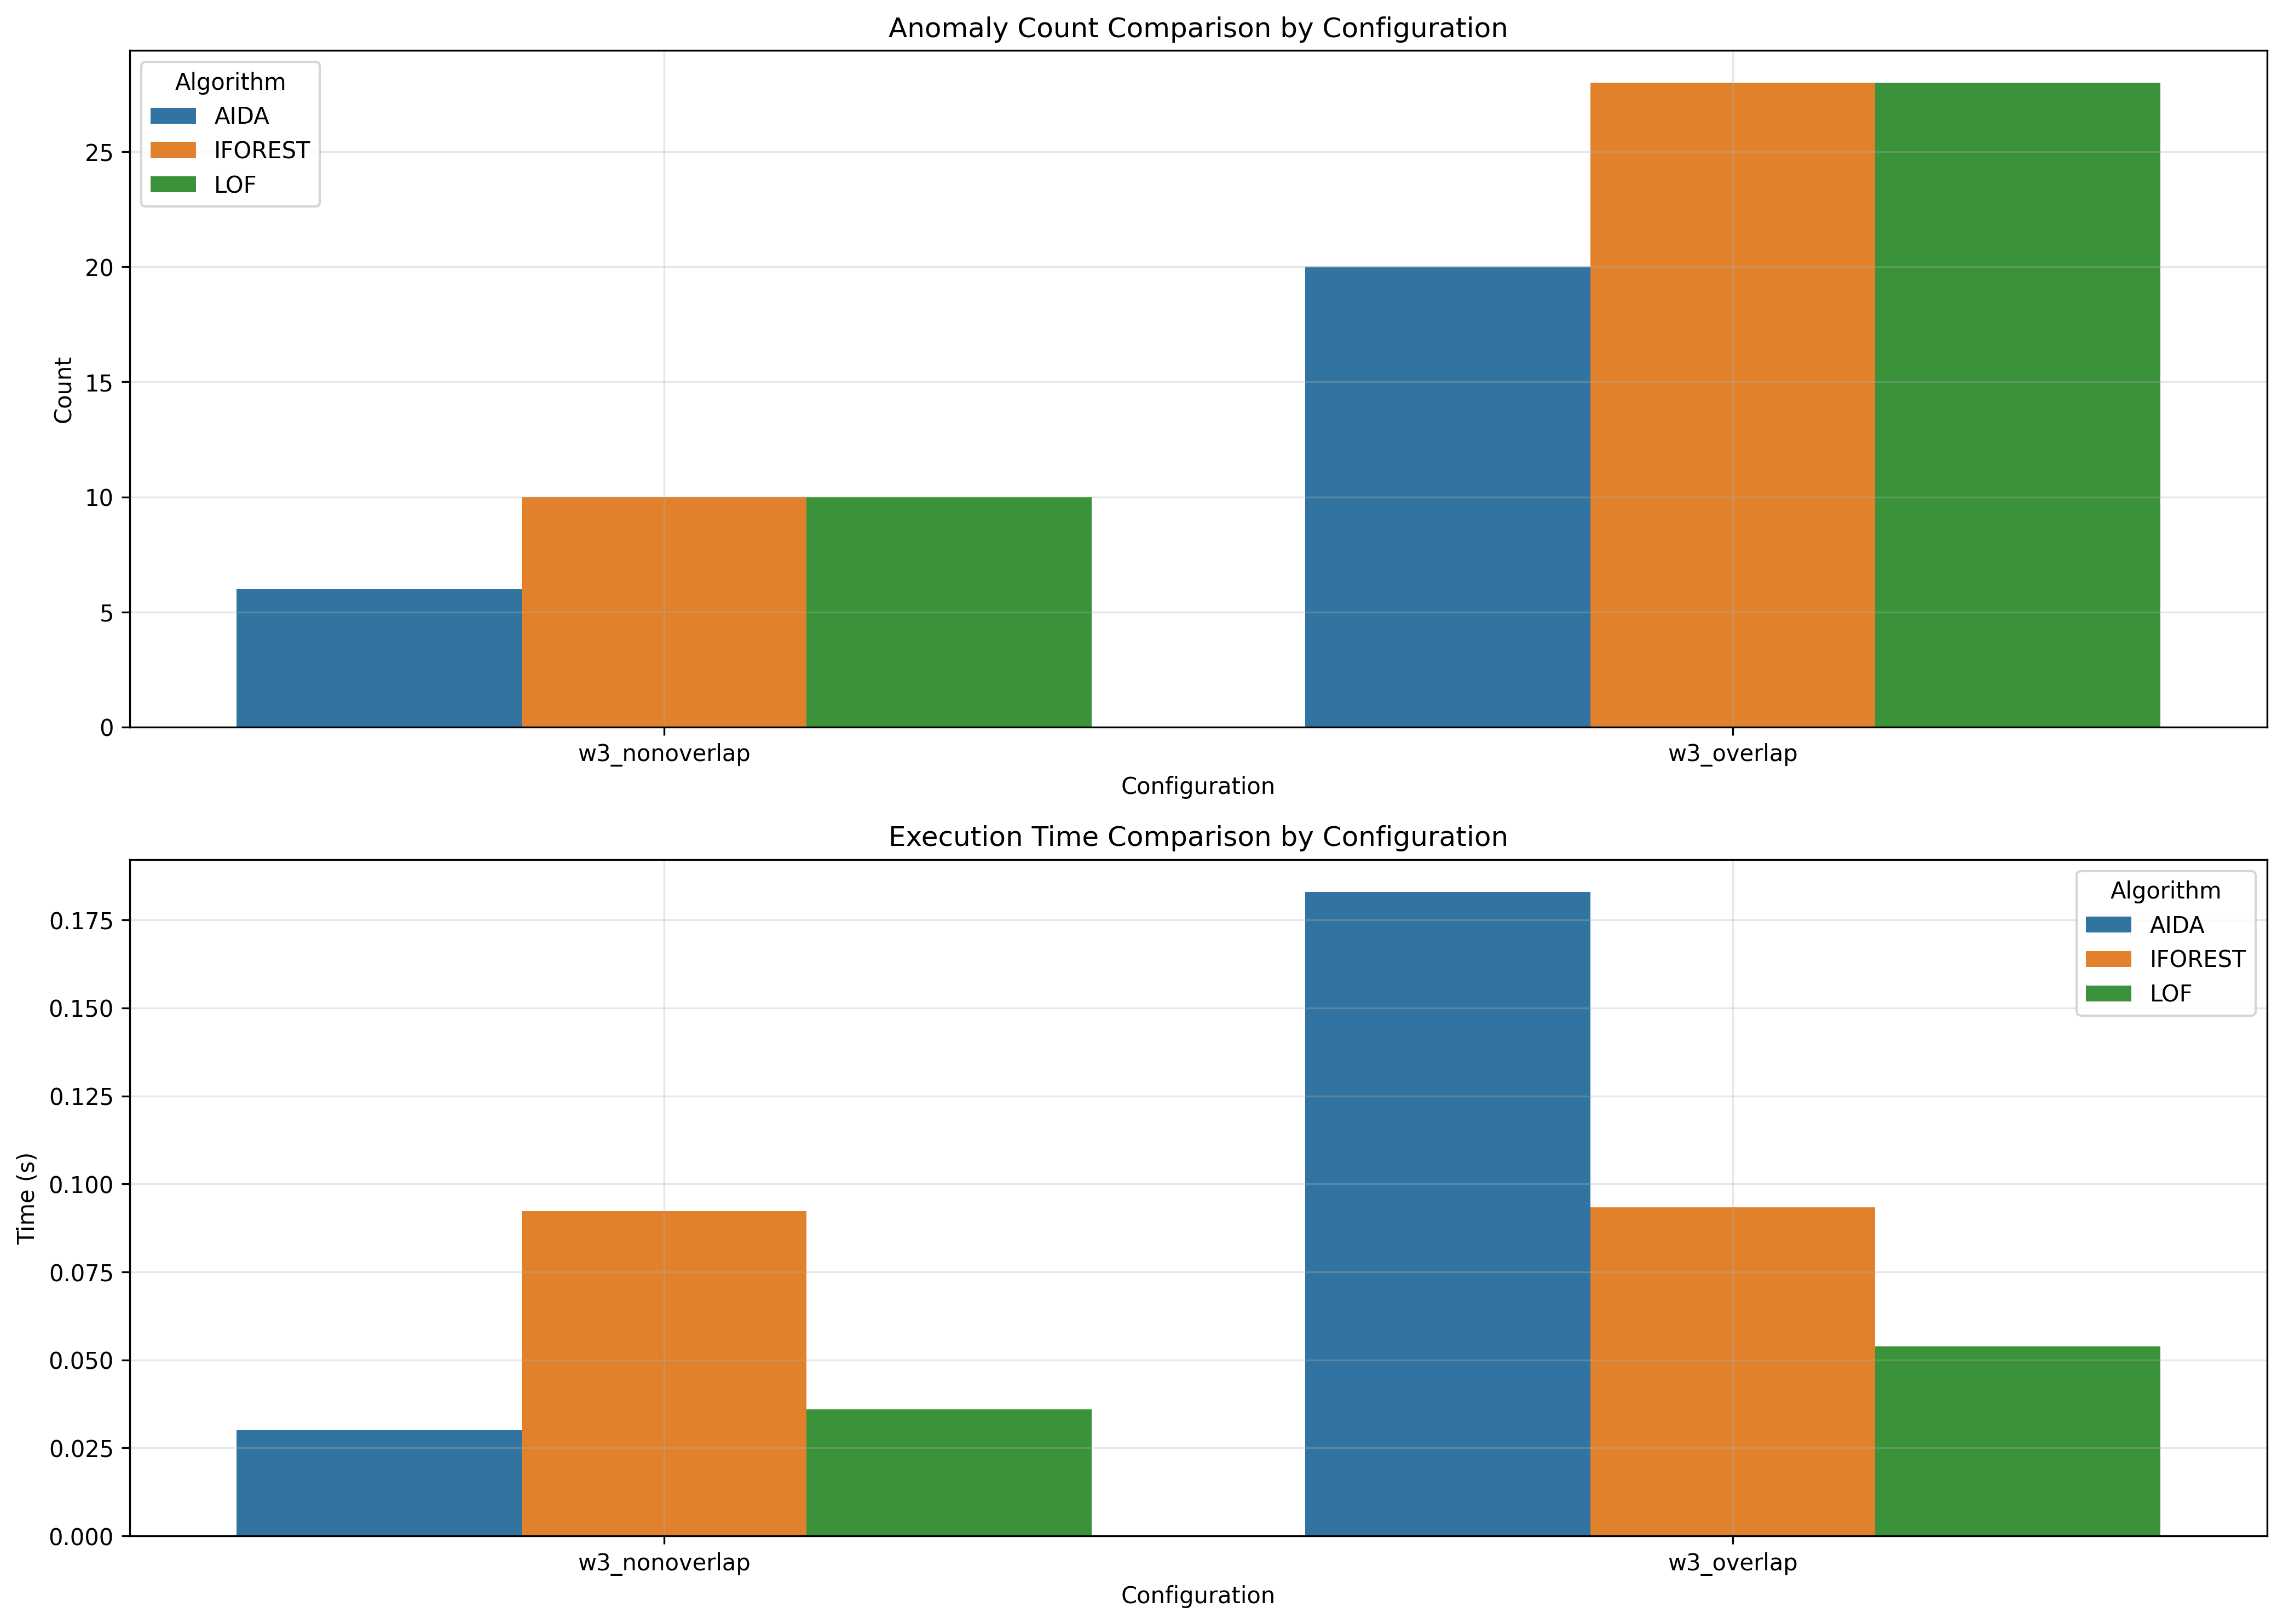

Values plotted in this chart, from the file beside it:
window_size, overlap_type, aida_count, iforest_count, lof_count, aida_time, iforest_time, lof_time
3, nonoverlap, 6, 10, 10, 0.03, 0.09227, 0.03589
3, overlap, 20, 28, 28, 0.183, 0.09332, 0.05386
